Run: headless pygame with SDL's dummy video driver; simulated clock (each Clock.tick advances the game by its frame time, no real sleeping); random seed 0; keys injected as events and as key.get_pressed() state; mouse plan: one left click at the window centre at the start of phase 2, then a move to the lower-right quarter at the start of phase 3.
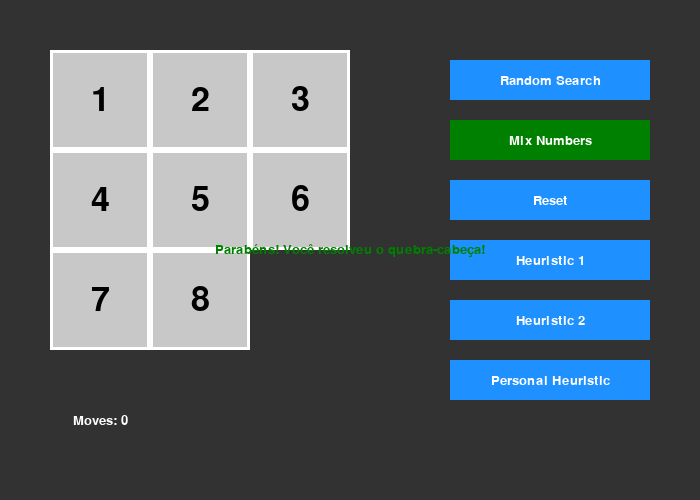
Frame 1 of 4 · flips 1–60 · no input
Frame 2 of 4 · flips 61–180 · clicked the window centre · tapped SPACE, RETURN · held RIGHT (→), D · screen unchanged from frame 1, image omitted
Frame 3 of 4 · flips 181–300 · moved the mouse to the lower-right quarter · held DOWN (↓), S · screen unchanged from frame 2, image omitted
Frame 4 of 4 · flips 301–420 · held LEFT (←), A, UP (↑), W · screen unchanged from frame 3, image omitted

The pygame program that drew these frames:

import pygame
import random

# Inicializando o Pygame
pygame.init()

# Configurações da tela
WIDTH, HEIGHT = 700, 500
SCREEN = pygame.display.set_mode((WIDTH, HEIGHT))
pygame.display.set_caption("Quebra-Cabeça 3x3")

# Cores
GRAY = (200, 200, 200)
DARK_GRAY = (50, 50, 50)
WHITE = (255, 255, 255)
BLACK = (0, 0, 0)
GREEN = (0, 128, 0)
BLUE = (30, 144, 255)

# Fontes e tamanhos
FONT = pygame.font.SysFont("Arial", 50)
FONT_SMALL = pygame.font.SysFont("Arial", 20)

# Tamanho do quebra-cabeça
TAM = 3
TILE_SIZE = 100
OFFSET_X = 50
OFFSET_Y = 50
ANIMATION_SPEED = 10  # Velocidade de animação dos movimentos

# Funções auxiliares
def draw_text(surface, text, font, color, x, y):
    text_obj = font.render(text, True, color)
    text_rect = text_obj.get_rect(center=(x, y))
    surface.blit(text_obj, text_rect)

# Classe do Quebra-Cabeça
class Puzzle:
    def __init__(self):
        self.tiles = [[TAM * i + j + 1 for j in range(TAM)] for i in range(TAM)]
        self.tiles[-1][-1] = 0  # A última peça é o espaço vazio
        self.blank_pos = (TAM - 1, TAM - 1)
        self.moves = 0
        self.visited_states = set()

    def shuffle(self):
        for _ in range(100):
            self.move_blank(random.choice(["up", "down", "left", "right"]), animate=False)
        self.moves = 0  # Resetar o contador de movimentos
    def state_key(self):
        return tuple(tuple(row) for row in self.tiles)
    def move_blank(self, direction, animate=True):
        x, y = self.blank_pos

        # Salva o estado atual antes de fazer qualquer movimento
        current_state = self.state_key()

        # Verifica se o movimento é válido
        if direction == "up" and y > 0:
            new_pos = (x, y - 1)
        elif direction == "down" and y < TAM - 1:
            new_pos = (x, y + 1)
        elif direction == "left" and x > 0:
            new_pos = (x - 1, y)
        elif direction == "right" and x < TAM - 1:
            new_pos = (x + 1, y)
        else:
            return  # Movimento inválido

        # Faz a movimentação
        self.animate_move((x, y), new_pos, animate)

        # Atualiza o estado atual após a movimentação
        current_state_after = self.state_key()
    
        # Verifica se o novo estado já foi visitado
        if current_state_after in self.visited_states:
            # Se já visitado, reverte o movimento
            self.animate_move(new_pos, (x, y), animate)  # Reverte a animação
            return
        self.visited_states.add(current_state_after)  # Adiciona o novo estado ao conjunto

    def can_move(self, direction):
        x, y = self.blank_pos
        if direction == "up" and y > 0:
            return True
        elif direction == "down" and y < TAM - 1:
            return True
        elif direction == "left" and x > 0:
            return True
        elif direction == "right" and x < TAM - 1:
            return True
        return False


    def animate_move(self, pos1, pos2, animate=True):
        if not animate:
            self.swap_tiles(pos1, pos2)
            return
        
        # Animação da peça
        x1, y1 = pos1
        x2, y2 = pos2
        dx = (x2 - x1) * TILE_SIZE
        dy = (y2 - y1) * TILE_SIZE
        tile_value = self.tiles[y1][x1]

        for i in range(0, TILE_SIZE, ANIMATION_SPEED):
            SCREEN.fill(DARK_GRAY)
            self.draw(exclude=(x1, y1))
            draw_text(
                SCREEN, " ", FONT, BLACK,
                OFFSET_X + x1 * TILE_SIZE + dx * (i / TILE_SIZE),
                OFFSET_Y + y1 * TILE_SIZE + dy * (i / TILE_SIZE)
            )
            pygame.display.flip()
            pygame.time.delay(10)

        self.swap_tiles(pos1, pos2)

    def swap_tiles(self, pos1, pos2):
        self.tiles[pos1[1]][pos1[0]], self.tiles[pos2[1]][pos2[0]] = self.tiles[pos2[1]][pos2[0]], self.tiles[pos1[1]][pos1[0]]
        self.blank_pos = pos2
        self.moves += 1

    def reset(self):
        self.__init__()  # Reconfigura o tabuleiro para o estado inicial

    def manhattan_distance(self):
        distance = 0
        for y in range(TAM):
            for x in range(TAM):
                value = self.tiles[y][x]
                if value != 0:
                    target_x = (value - 1) % TAM
                    target_y = (value - 1) // TAM
                    distance += abs(x - target_x) + abs(y - target_y)
        return distance

    def misplaced_tiles(self):
        misplaced = 0
        for y in range(TAM):
            for x in range(TAM):
                if self.tiles[y][x] != 0 and self.tiles[y][x] != TAM * y + x + 1:
                    misplaced += 1
        return misplaced

    def random_search(self):
        directions = ["up", "down", "left", "right"]
        valid_moves = [d for d in directions if self.can_move(d)]  # Verifica se o movimento é válido
        if valid_moves:  # Se houver movimentos válidos
            direction = random.choice(valid_moves)
        self.move_blank(direction)


    def heuristic_one_level(self):
        best_move = None
        best_distance = float('inf')
        for direction in ["up", "down", "left", "right"]:
            original_blank_pos = self.blank_pos
            self.move_blank(direction, animate=False)
            distance = self.manhattan_distance()
            if distance < best_distance:
                best_distance = distance
                best_move = direction
            self.blank_pos = original_blank_pos
        if best_move:
            self.move_blank(best_move)
    def heuristic_two_levels(self):
        # Avalia dois movimentos à frente, somando a Manhattan Distance de ambos
        best_move = None
        best_distance = float('inf')
        for first_move in ["up", "down", "left", "right"]:
            original_blank_pos = self.blank_pos
            self.move_blank(first_move, animate=False)
            first_distance = self.manhattan_distance()
            for second_move in ["up", "down", "left", "right"]:
                self.move_blank(second_move, animate=False)
                second_distance = self.manhattan_distance()
                total_distance = first_distance + second_distance
                if total_distance < best_distance:
                    best_distance = total_distance
                    best_move = first_move
                self.blank_pos = original_blank_pos  # Reverte o movimento
            self.blank_pos = original_blank_pos  # Reverte o primeiro movimento
        if best_move:
            self.move_blank(best_move)

    def personal_heuristic(self):
        # Heurística personalizada combinando peças fora do lugar e Manhattan Distance
        if self.manhattan_distance() < self.misplaced_tiles():
            self.heuristic_one_level()
        else:
            self.random_search()
    def is_solved(self):
        return self.tiles == [[1, 2, 3], [4, 5, 6], [7, 8, 0]]

    def draw(self, exclude=None):
        for y in range(TAM):
            for x in range(TAM):
                if exclude and (x, y) == exclude:
                    continue
                tile_value = self.tiles[y][x]
                if tile_value != 0:  # Não desenhar o espaço vazio
                    rect = pygame.Rect(OFFSET_X + x * TILE_SIZE, OFFSET_Y + y * TILE_SIZE, TILE_SIZE, TILE_SIZE)
                    pygame.draw.rect(SCREEN, GRAY, rect)
                    pygame.draw.rect(SCREEN, WHITE, rect, 3)
                    draw_text(SCREEN, str(tile_value), FONT, BLACK, rect.centerx, rect.centery)

    def solve_with_heuristic(self, heuristic, max_moves=10000):
        for _ in range(max_moves):
            if self.is_solved():
                break
            heuristic()
            draw_text(SCREEN, f"Movimentos: {self.moves}", FONT_SMALL, WHITE, 100, HEIGHT - 80)
            pygame.display.flip() 
            pygame.time.delay(1) 
           

# Função para desenhar os botões e verificar cliques
def draw_buttons():
    button_texts = ["Random Search", "Mix Numbers", "Reset", "Heuristic 1", "Heuristic 2", "Personal Heuristic"]
    buttons = []
    y = 60
    for i, text in enumerate(button_texts):
        color = GREEN if text == "Mix Numbers" else BLUE
        rect = pygame.Rect(450, y, 200, 40)
        pygame.draw.rect(SCREEN, color, rect)
        draw_text(SCREEN, text, FONT_SMALL, WHITE, rect.centerx, rect.centery)
        buttons.append((rect, text))  # Armazena o retângulo e o nome do botão
        y += 60
    return buttons

# Função principal
def main():
    clock = pygame.time.Clock()
    puzzle = Puzzle()
    running = True

    while running:
        SCREEN.fill(DARK_GRAY)
        buttons = draw_buttons()  # Desenha os botões e armazena suas posições

        # Eventos
        for event in pygame.event.get():
            if event.type == pygame.QUIT:
                running = False
            elif event.type == pygame.MOUSEBUTTONDOWN:
                mouse_pos = pygame.mouse.get_pos()
                for rect, action in buttons:
                    if rect.collidepoint(mouse_pos):
                        if action == "Mix Numbers":
                            puzzle.shuffle()
                        elif action == "Reset":
                            puzzle.reset()
                        elif action == "Random Search":
                            puzzle.solve_with_heuristic(puzzle.random_search)
                        elif action == "Heuristic 1":
                            puzzle.solve_with_heuristic(puzzle.heuristic_one_level)
                        elif action == "Heuristic 2":
                            puzzle.solve_with_heuristic(puzzle.heuristic_two_levels)
                        elif action == "Personal Heuristic":
                            puzzle.solve_with_heuristic(puzzle.personal_heuristic)

        # Desenha o quebra-cabeça e exibe o número de movimentos
        puzzle.draw()
        draw_text(SCREEN, f"Moves: {puzzle.moves}", FONT_SMALL, WHITE, 100, HEIGHT - 80)
        if puzzle.is_solved():
            draw_text(SCREEN, "Parabéns! Você resolveu o quebra-cabeça!", FONT_SMALL, GREEN, WIDTH // 2, HEIGHT // 2)


        pygame.display.flip()
        clock.tick(30)

    pygame.quit()

if __name__ == "__main__":
    main()
